Image classification data set "data_reviewed" (alessandrosebastianelli/OnBoardVolcanicEruptionDetection on GitHub). Class labels (2): eruption, no eruption.

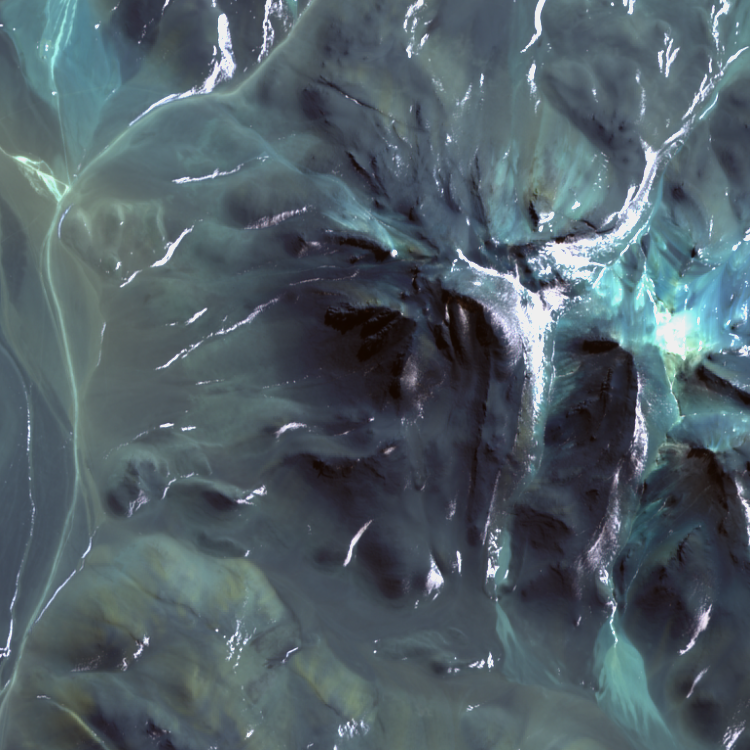
Label: no eruption

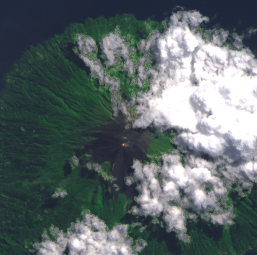
Label: eruption

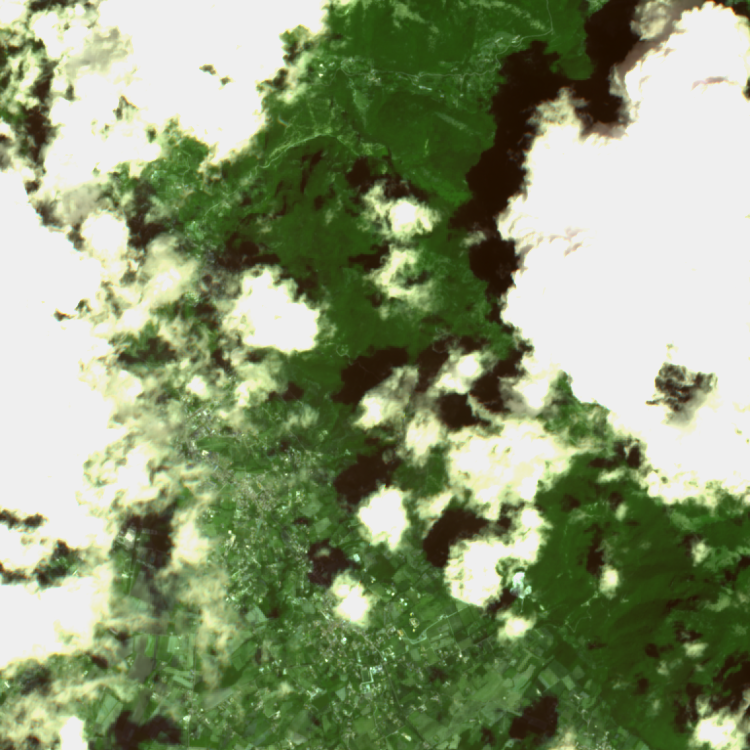
Label: no eruption

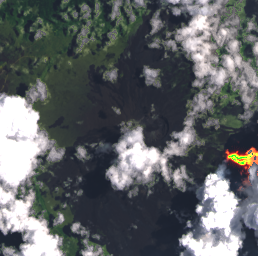
Label: eruption

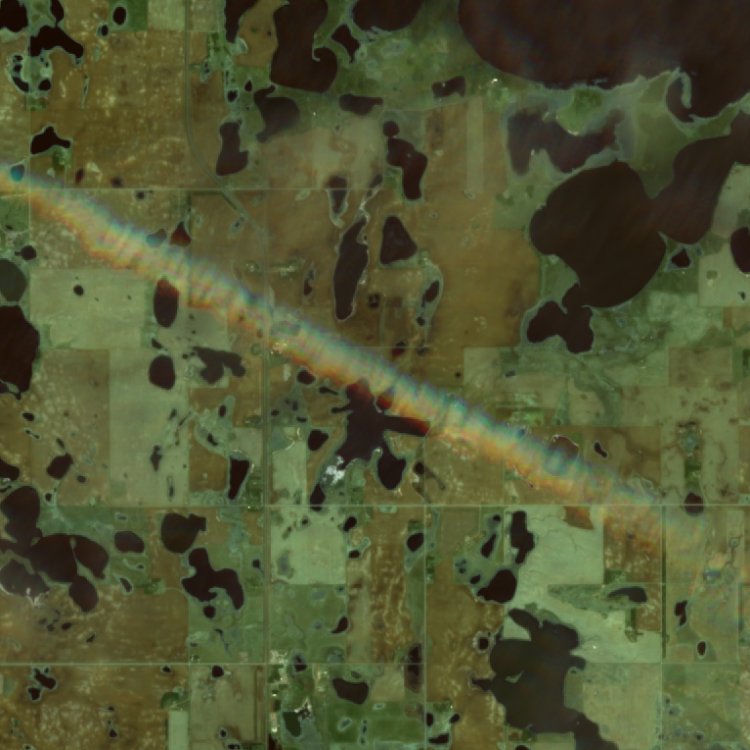
Label: no eruption

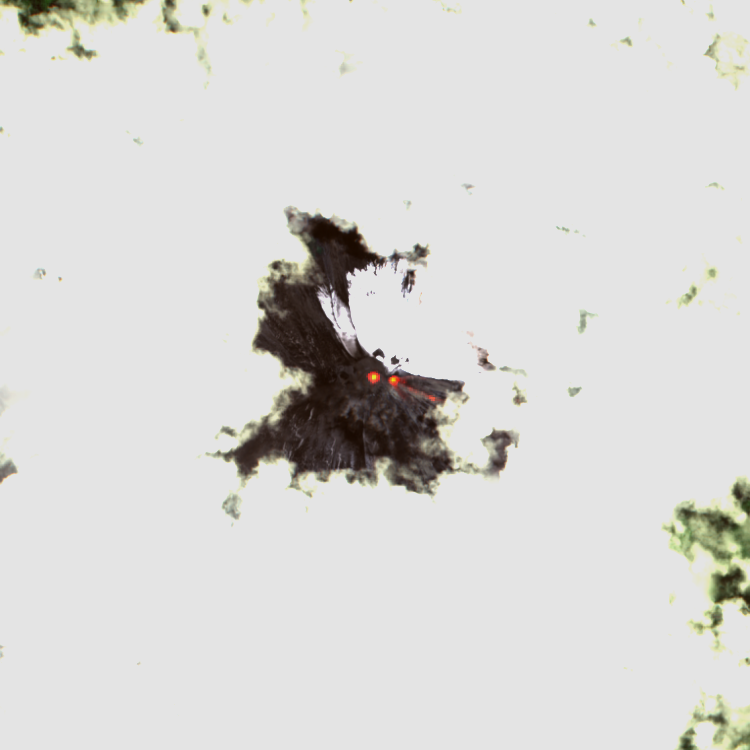
Label: eruption
